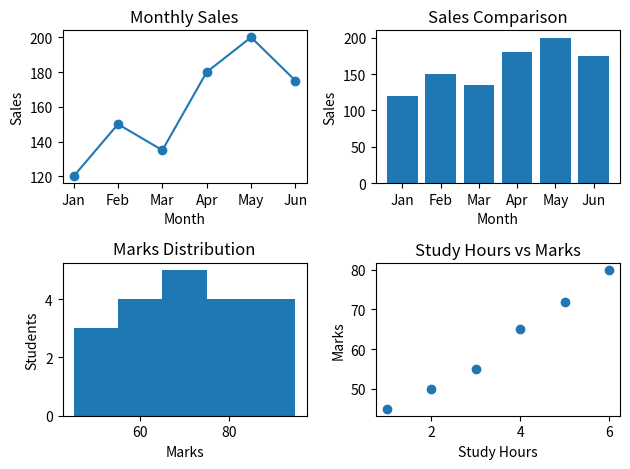

The matplotlib source for this figure:
import matplotlib.pyplot as plt

months = ["Jan", "Feb", "Mar", "Apr", "May", "Jun"]
sales = [120, 150, 135, 180, 200, 175]

marks = [45, 50, 52, 55, 58, 60, 62, 65, 67, 70,
         72, 74, 75, 78, 80, 82, 85, 88, 90, 95]

departments = ["IT", "HR", "Sales", "Finance"]
department_sales = [40, 20, 25, 15]

study_hours = [1, 2, 3, 4, 5, 6]
student_marks = [45, 50, 55, 65, 72, 80]


# Chart 1 — Line
plt.subplot(2, 2, 1)

plt.plot(months, sales, marker="o")

plt.title("Monthly Sales")
plt.xlabel("Month")
plt.ylabel("Sales")


# Chart 2 — Bar
plt.subplot(2, 2, 2)

plt.bar(months, sales)

plt.title("Sales Comparison")
plt.xlabel("Month")
plt.ylabel("Sales")


# Chart 3 — Histogram
plt.subplot(2, 2, 3)

plt.hist(marks, bins=5)

plt.title("Marks Distribution")
plt.xlabel("Marks")
plt.ylabel("Students")


# Chart 4 — Scatter
plt.subplot(2, 2, 4)

plt.scatter(study_hours, student_marks)

plt.title("Study Hours vs Marks")
plt.xlabel("Study Hours")
plt.ylabel("Marks")


plt.tight_layout()

plt.show()
